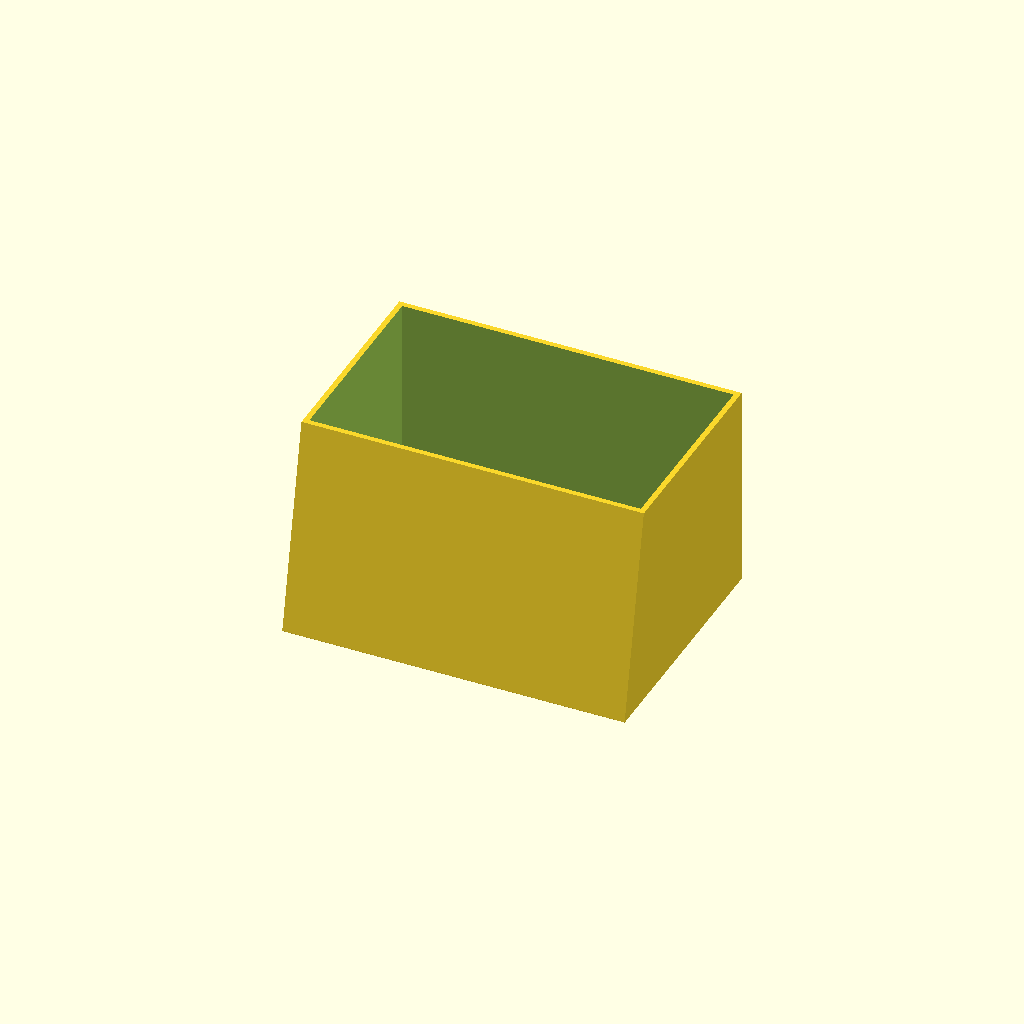
Cell 1: the model at its default parameters.
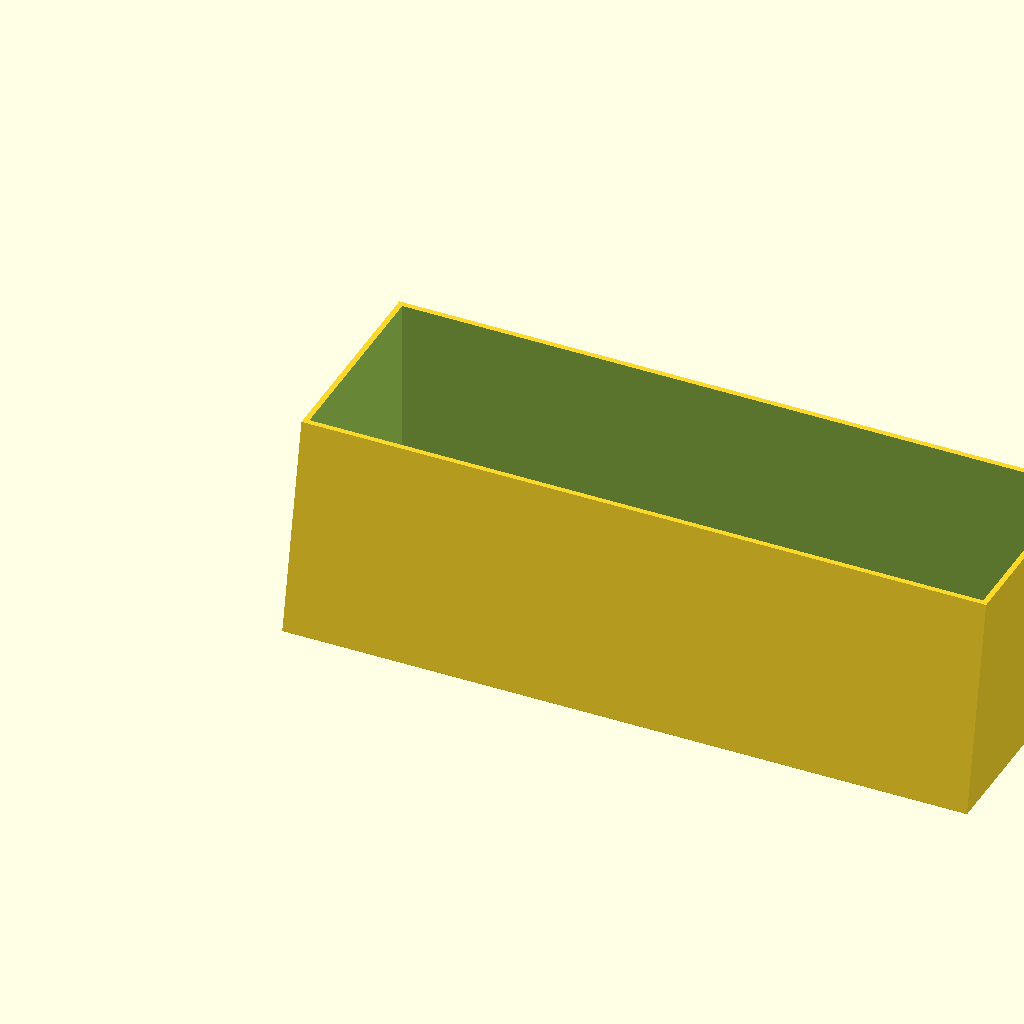
Cell 2: OUTER_W = 300 (everything else at default).
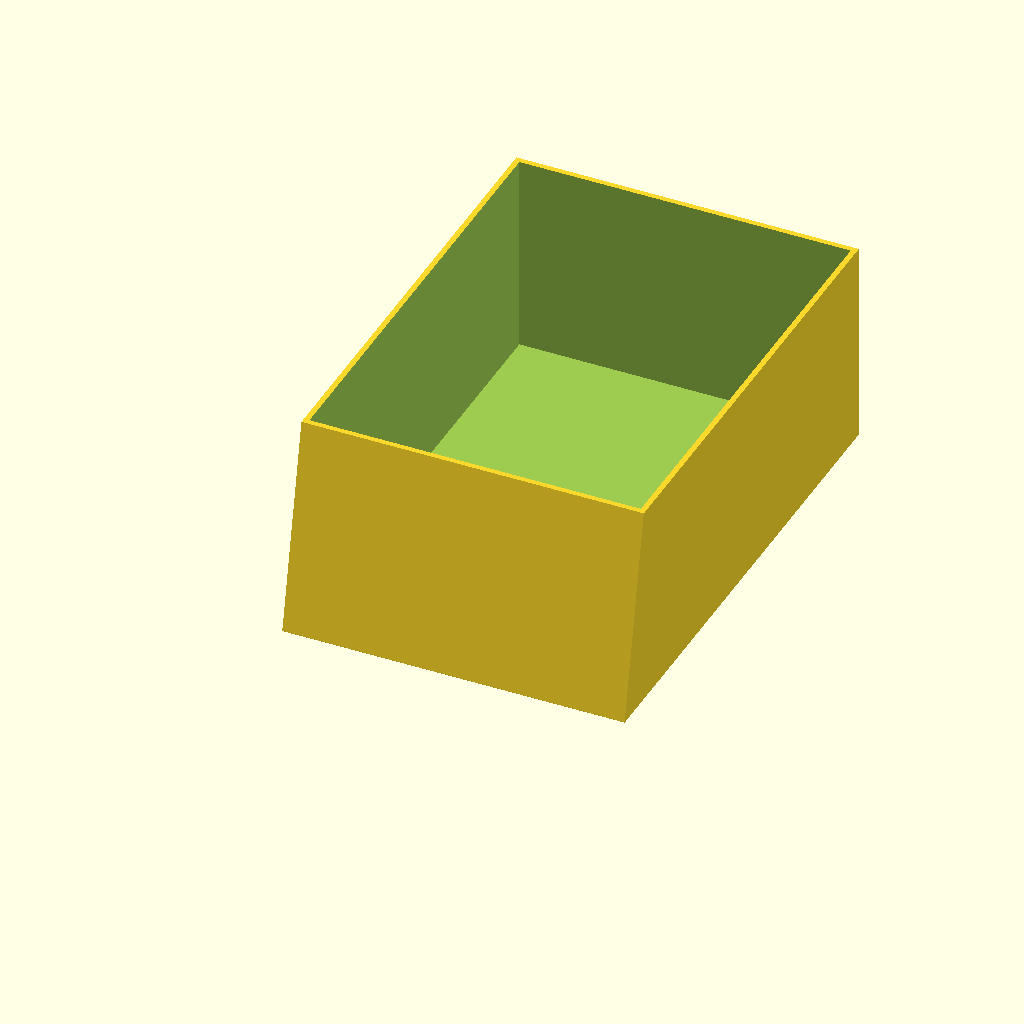
Cell 3: OUTER_D = 220 (everything else at default).
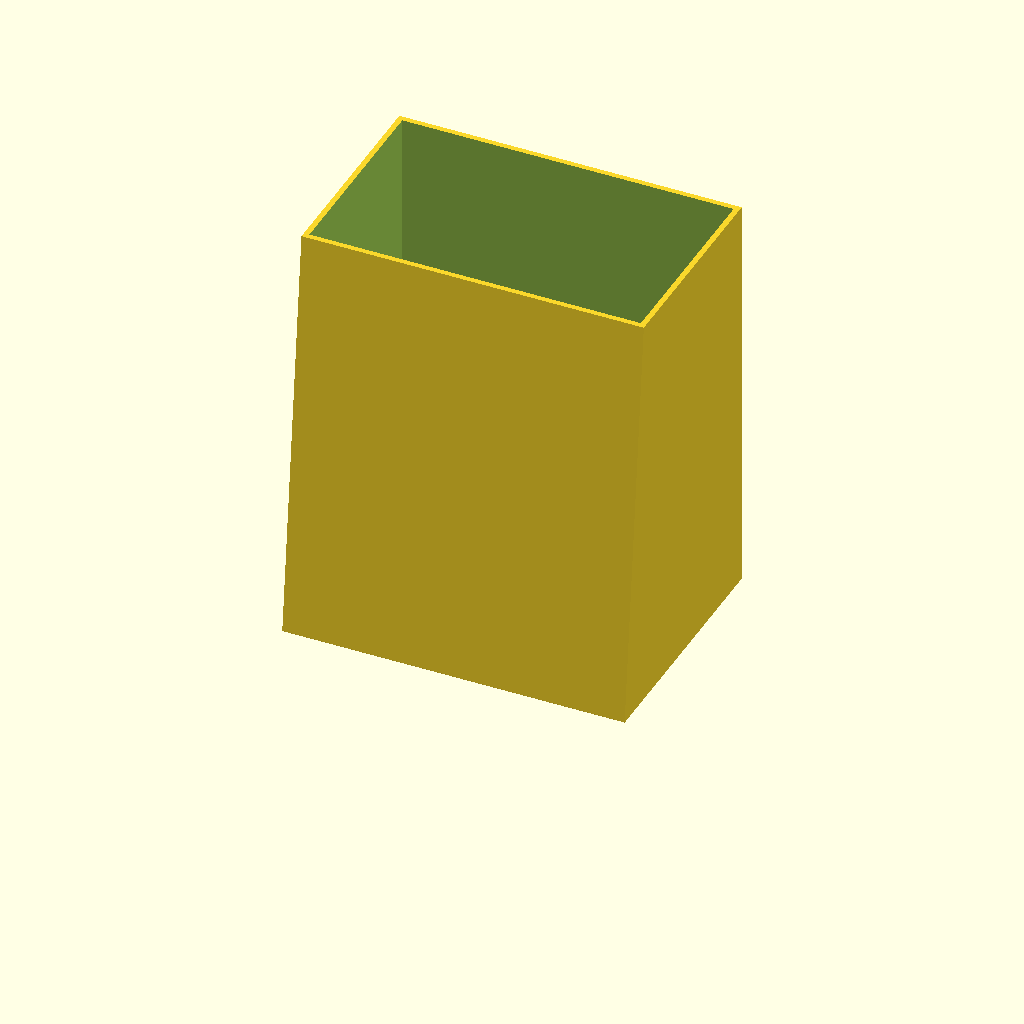
Cell 4: the same model with OUTER_H = 180.
All cells are drawn from one camera (rotation 55°, 0°, 25°, orthographic, colour scheme Cornfield), so only the parameter changes between them.
Source of the model, projects/a1-filament-catch-box/catch-box.scad:
// A1 Filament Catch Box
//
// Open-top bin that sits on the desk/surface next to the Bambu Lab A1.
// Catches filament trim scraps from the toolhead cutter, purge blobs
// during load/unload, and AMS-lite poop.
//
// Design: rectangular box with the front wall leaning INWARD at the
// top — bits bouncing out hit the lip and fall back in.
//
// Footprint: 150 x 110 mm — tucks on either side of the A1 without
// blocking bed travel. Adjust OUTER_* constants below if you want a
// different fit.

$fn = 48;

// --- Parameters ---
OUTER_W   = 150;   // width  (X, parallel to A1 front edge)
OUTER_D   = 110;   // depth  (Y, away from the printer)
OUTER_H   = 90;    // height (Z)
WALL      = 2.4;   // wall thickness — 6 perimeters at 0.4 mm nozzle
FLOOR     = 1.6;   // floor thickness
TOP_INSET = 18;    // inward lean of the front wall at the top

// --- Build ---

module outer_shell() {
    // Hull between the bottom footprint and a top footprint that has
    // pulled inward at the front edge (creates the leaning front wall).
    hull() {
        linear_extrude(height = 0.1)
            square([OUTER_W, OUTER_D]);
        translate([0, TOP_INSET, OUTER_H - 0.1])
            linear_extrude(height = 0.1)
                square([OUTER_W, OUTER_D - TOP_INSET]);
    }
}

module inner_cavity() {
    hull() {
        translate([WALL, WALL, FLOOR])
            linear_extrude(height = 0.1)
                square([OUTER_W - 2*WALL, OUTER_D - 2*WALL]);
        translate([WALL, WALL + TOP_INSET, OUTER_H + 0.1])
            linear_extrude(height = 0.1)
                square([OUTER_W - 2*WALL, OUTER_D - 2*WALL - TOP_INSET]);
    }
}

difference() {
    outer_shell();
    inner_cavity();
}
Customizer parameters (derived from the source; name, type, default, range or options):
OUTER_W: number, default 150
OUTER_D: number, default 110
OUTER_H: number, default 90
WALL: number, default 2.4
FLOOR: number, default 1.6
TOP_INSET: number, default 18
